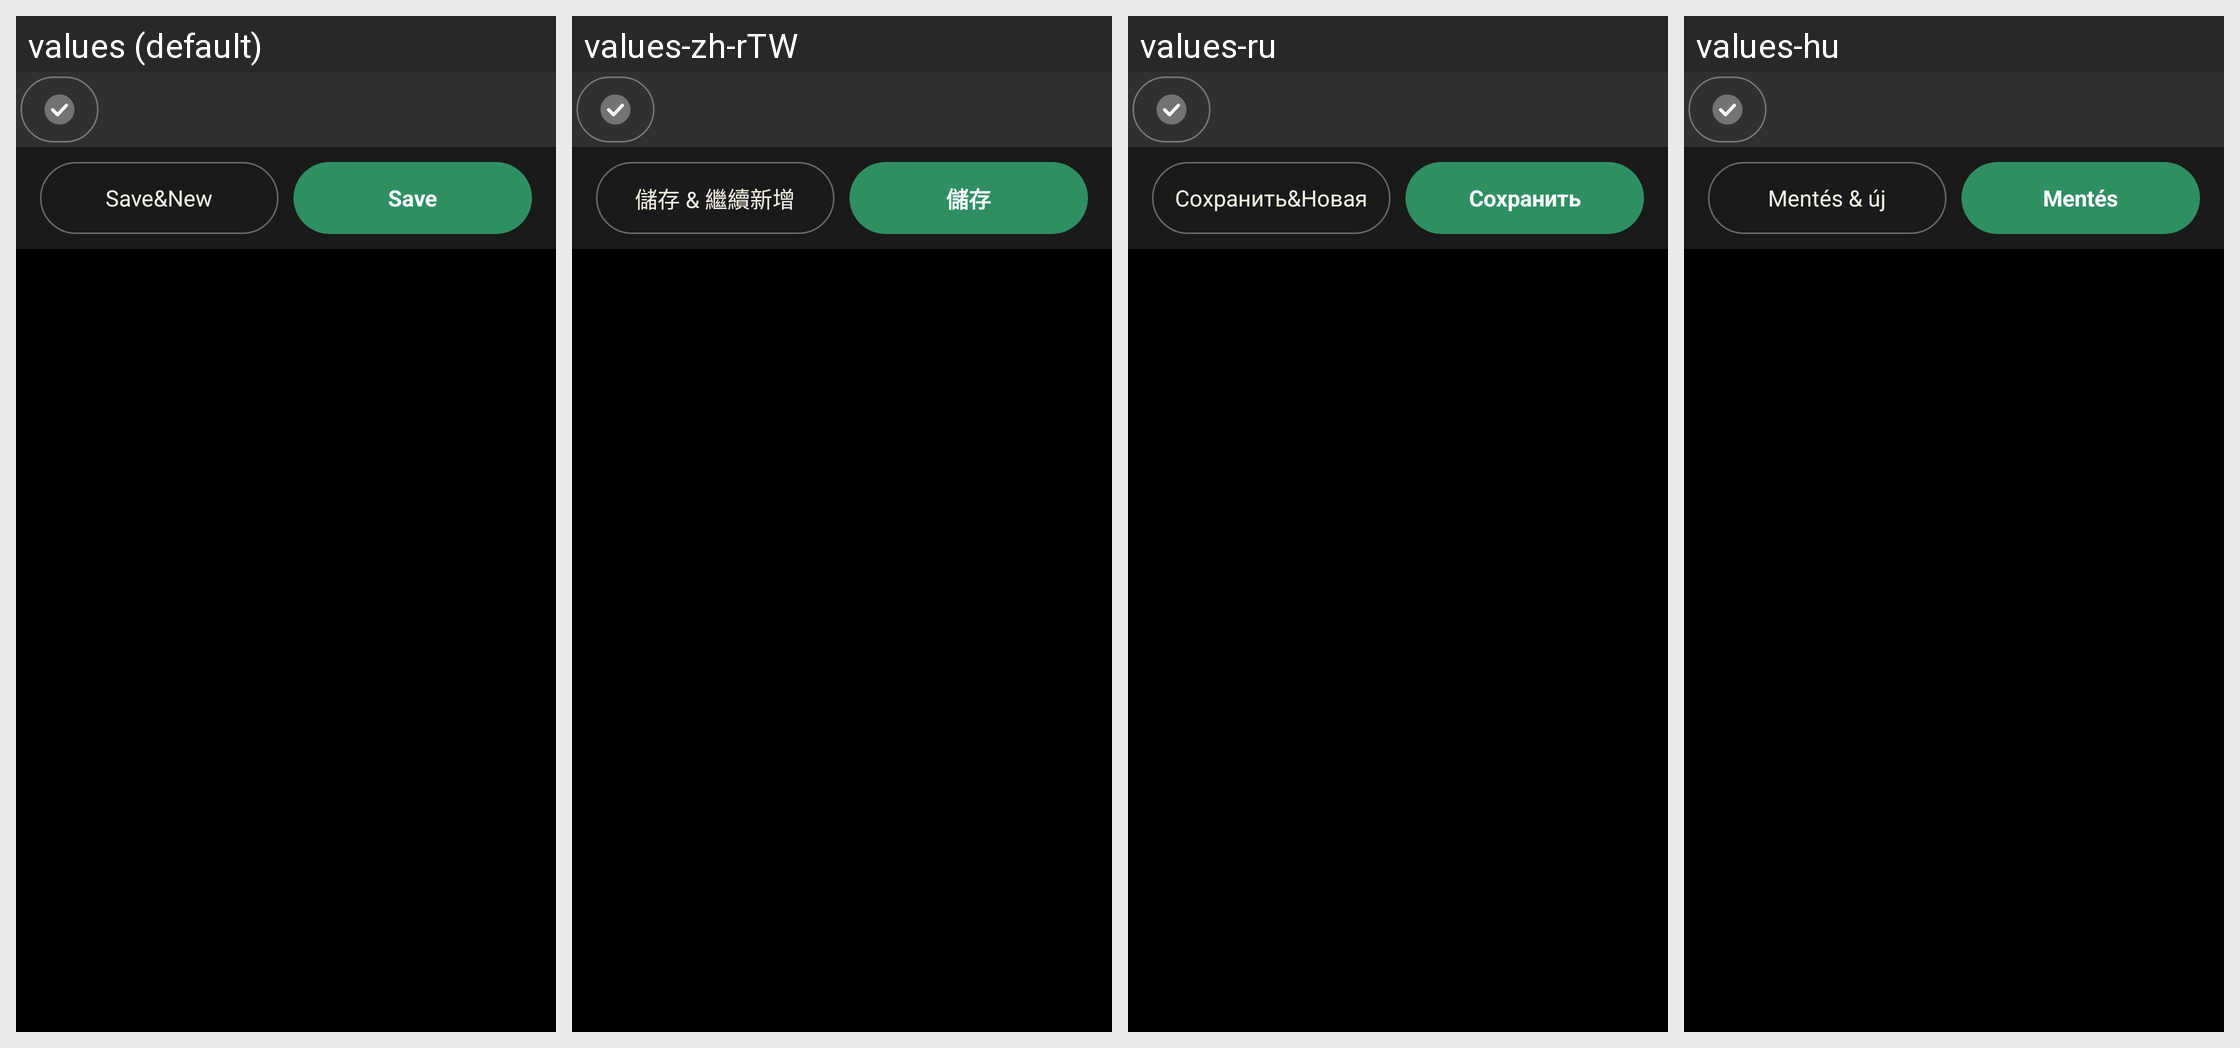

This grid shows one Android layout under several languages. Give, for every string resource on the screen, its name, the default text and each shown locale's text.
Android screen res/layout/transfer_free.xml rendered under 4 locales, left to right: values (default), values-zh-rTW, values-ru, values-hu. Device: Nexus 5 (rendered at 1080×1920; each locale shown at half size, 540×960, under a caption strip naming it); theme AppTheme.
Other locales in the repository, not shown: values-ca, values-cs-rCZ, values-da, values-de, values-es, values-fr, values-it, values-ko, values-no-rNB, values-pl, values-pt-rBR, values-pt-rPT, values-ro, values-sk, values-uk-rUA, values-zh-rCN.
Strings drawn on this screen, with the default value and each locale's value (text and hints the layout hard-codes, and strings that could not be matched under every locale, appear in the picture but are not listed):

save_and_new
  values: Save&New
  values-zh-rTW: 儲存 & 繼續新增
  values-ru: Сохранить&Новая
  values-hu: Mentés & új

save
  values: Save
  values-zh-rTW: 儲存
  values-ru: Сохранить
  values-hu: Mentés
